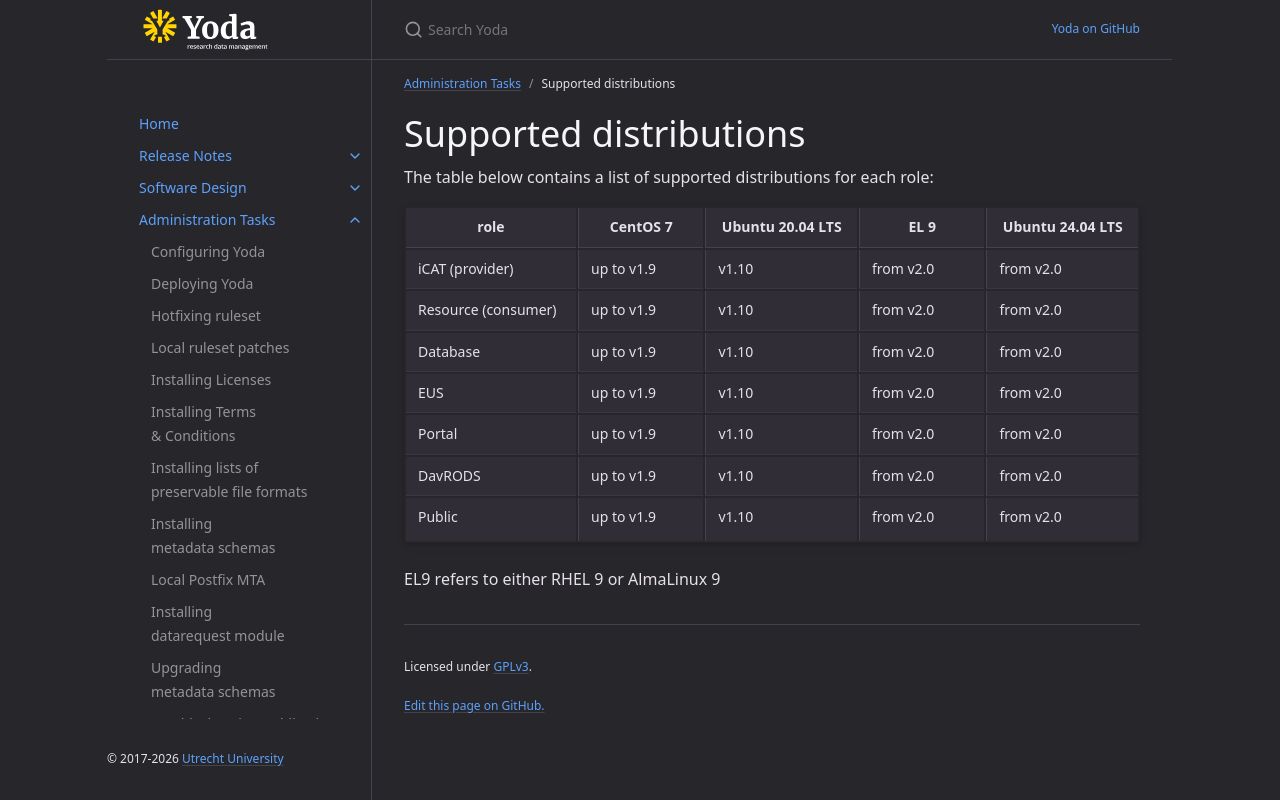

repository: UtrechtUniversity/yoda · page: administration/supported-distributions.html · generator: jekyll

---
parent: Administration Tasks
title: Supported distributions
nav_order: 15
---
# Supported distributions

The table below contains a list of supported distributions for each role:

| role                 | CentOS 7   | Ubuntu 20.04 LTS | EL 9      | Ubuntu 24.04 LTS  |
|----------------------|------------|------------------|-----------|-------------------|
| iCAT (provider)      | up to v1.9 | v1.10            | from v2.0 | from v2.0         |
| Resource (consumer)  | up to v1.9 | v1.10            | from v2.0 | from v2.0         |
| Database             | up to v1.9 | v1.10            | from v2.0 | from v2.0         |
| EUS                  | up to v1.9 | v1.10            | from v2.0 | from v2.0         |
| Portal               | up to v1.9 | v1.10            | from v2.0 | from v2.0         |
| DavRODS              | up to v1.9 | v1.10            | from v2.0 | from v2.0         |
| Public               | up to v1.9 | v1.10            | from v2.0 | from v2.0         |

EL9 refers to either RHEL 9 or AlmaLinux 9
